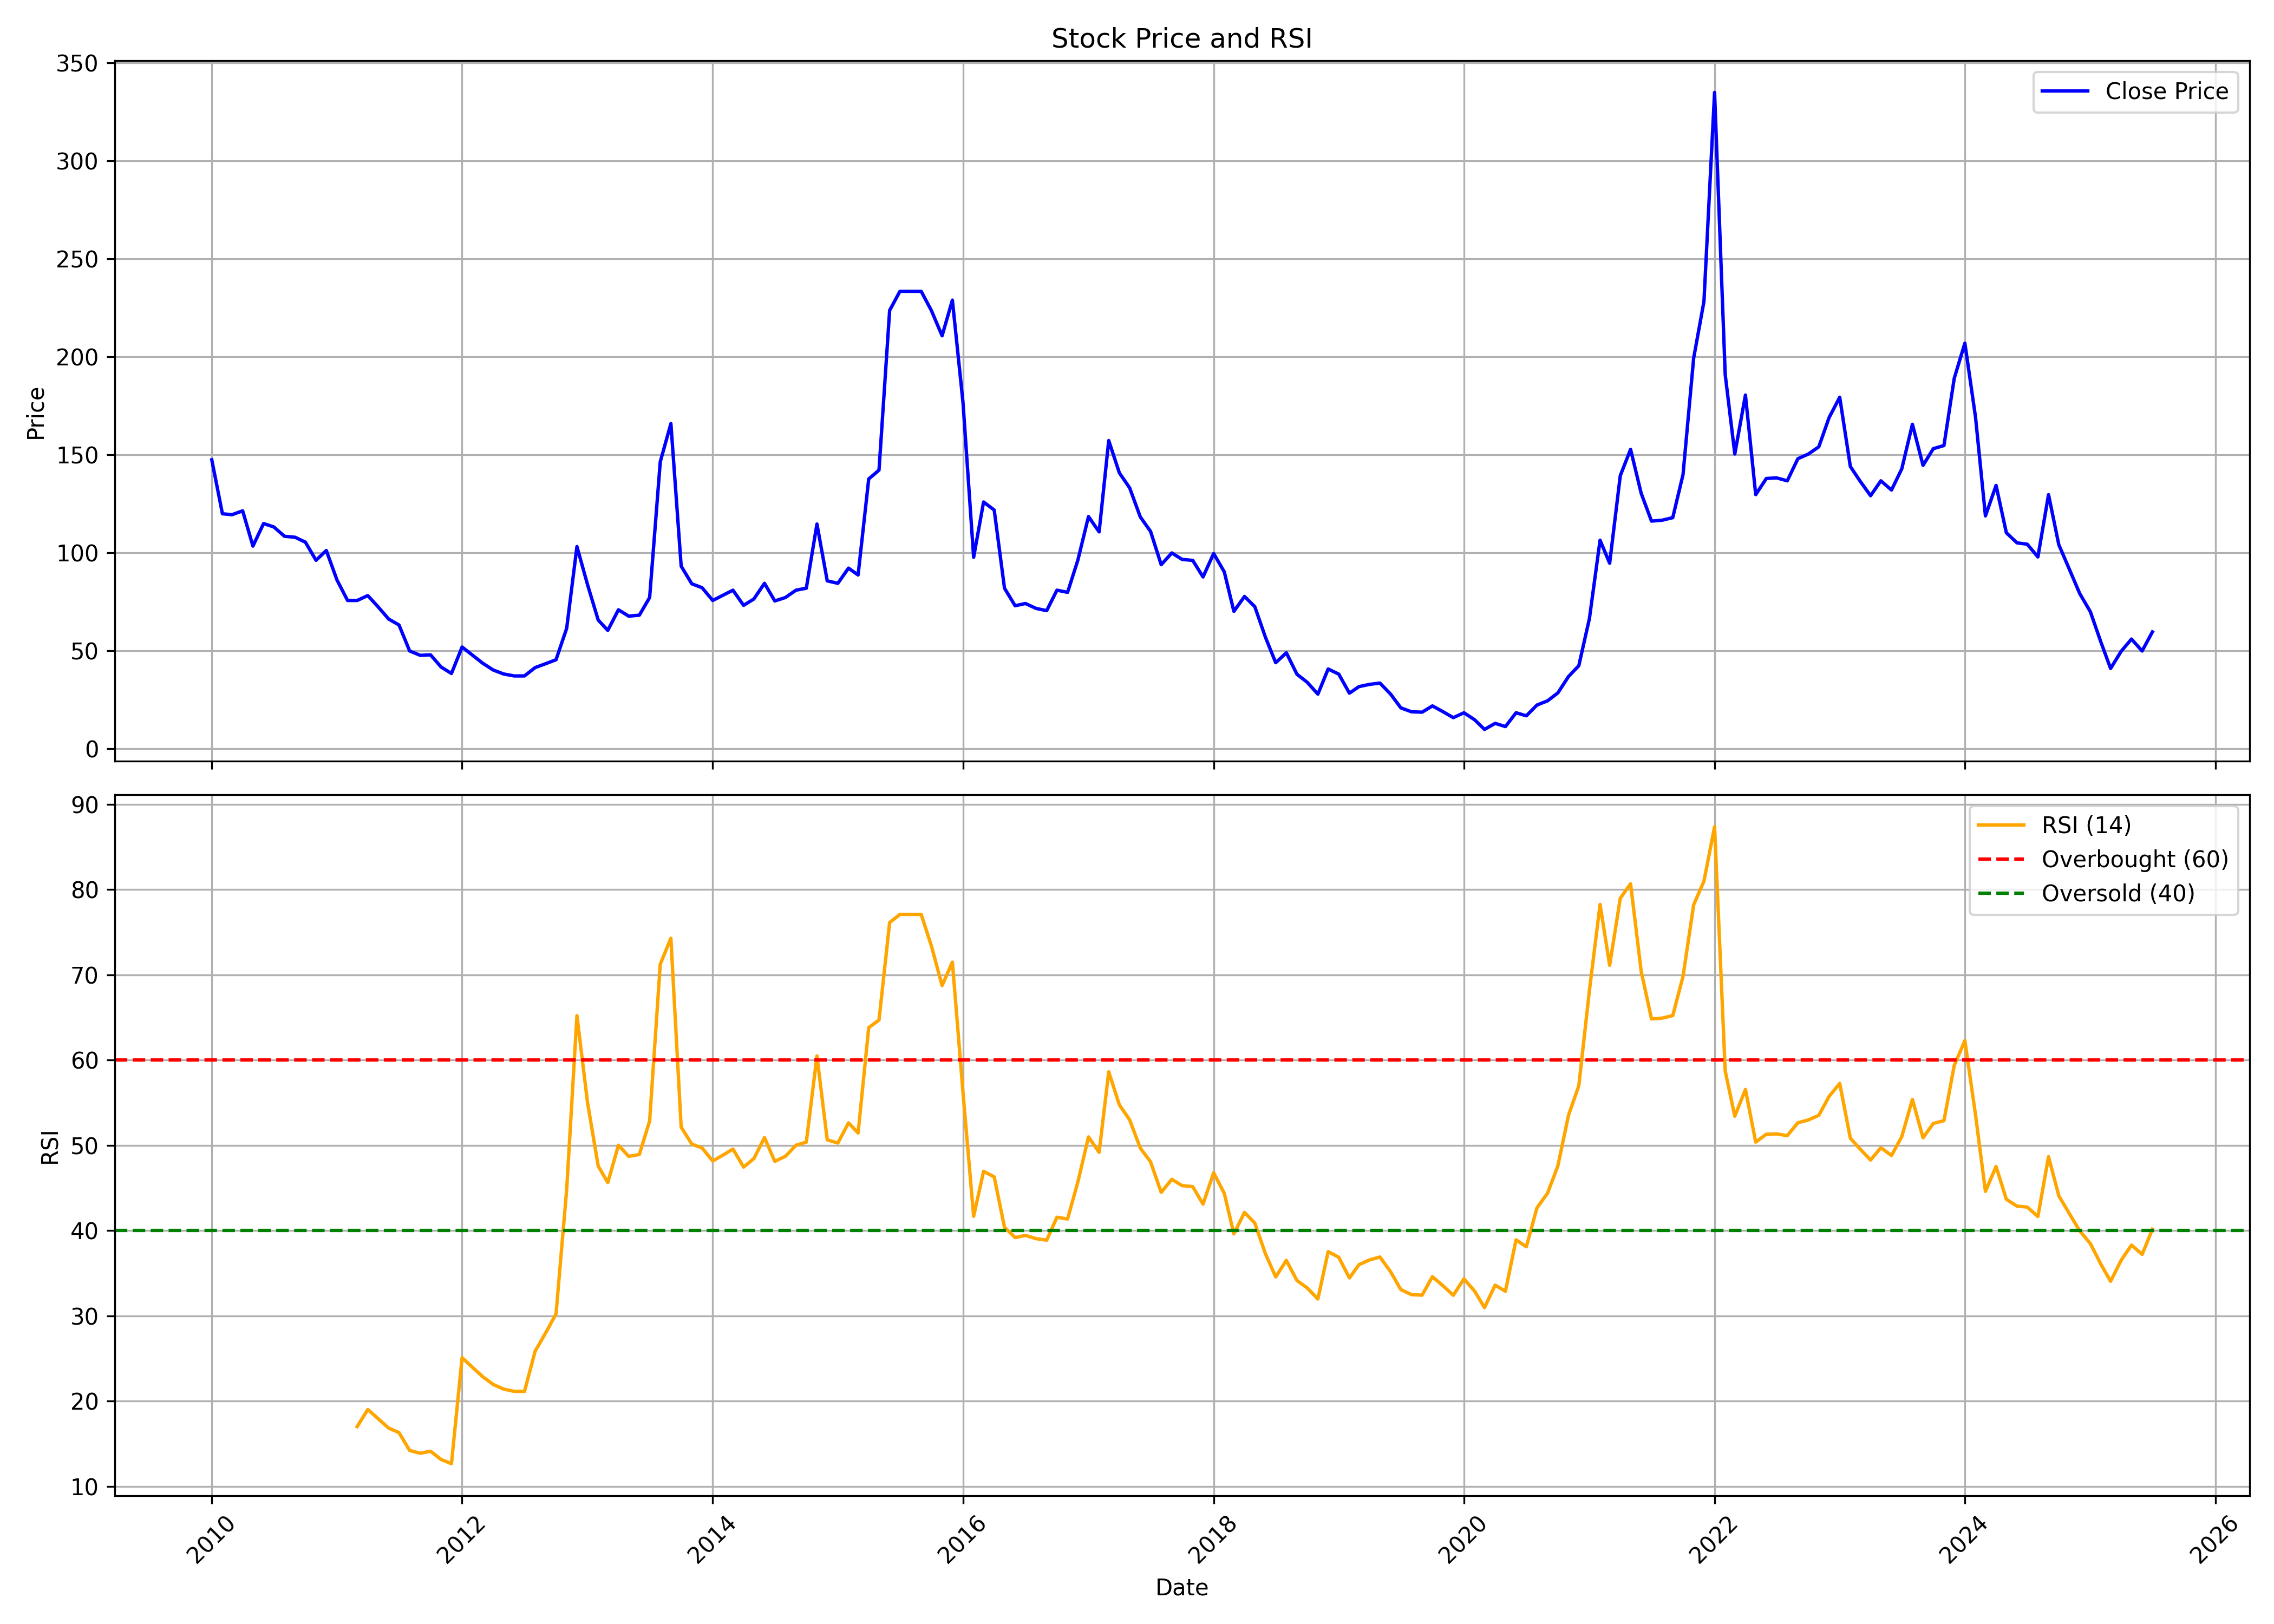

Source data for this figure (header and first rows):
, date, symbol, open, high, low, close, volume, rsi
0, 2010-01-01, PALREDTEC, 148.8, 159.0, 133.2, 147.5, 141350, 
1, 2010-02-01, PALREDTEC, 147.5, 147.5, 115.0, 120.0, 49001, 
2, 2010-03-01, PALREDTEC, 120.0, 132.0, 111.5, 119.5, 252617, 
3, 2010-04-01, PALREDTEC, 122.0, 134.5, 117.8, 121.5, 272999, 
4, 2010-05-01, PALREDTEC, 119.2, 123.0, 97.5, 103.5, 102742, 
5, 2010-06-01, PALREDTEC, 105.0, 149.5, 103.0, 115.0, 1303844, 
6, 2010-07-01, PALREDTEC, 115.0, 128.8, 111.8, 113.2, 152220, 
7, 2010-08-01, PALREDTEC, 111.2, 117.2, 107.5, 108.5, 100122, 
8, 2010-09-01, PALREDTEC, 110.8, 116.5, 104.5, 108.0, 140834, 
9, 2010-10-01, PALREDTEC, 112.0, 125.0, 105.0, 105.5, 283276, 
10, 2010-11-01, PALREDTEC, 105.5, 130.0, 85.0, 96.25, 672724, 
11, 2010-12-01, PALREDTEC, 99.5, 112.5, 88.0, 101.2, 285874, 
12, 2011-01-01, PALREDTEC, 101.8, 107.2, 82.5, 86.25, 267307, 
13, 2011-02-01, PALREDTEC, 86.25, 91.0, 68.5, 75.75, 67445, 
14, 2011-03-01, PALREDTEC, 77.25, 82.5, 70.0, 75.75, 113953, 17.01
15, 2011-04-01, PALREDTEC, 75.25, 101.2, 75.25, 78.25, 212135, 19.02
16, 2011-05-01, PALREDTEC, 78.75, 80.0, 66.5, 72.5, 119020, 17.94
17, 2011-06-01, PALREDTEC, 71.25, 76.75, 64.5, 66.25, 160974, 16.83
18, 2011-07-01, PALREDTEC, 65.5, 70.0, 61.75, 63.25, 128366, 16.31
19, 2011-08-01, PALREDTEC, 62.75, 68.0, 41.5, 50.0, 114656, 14.21
20, 2011-09-01, PALREDTEC, 50.0, 62.5, 47.25, 47.75, 112245, 13.88
21, 2011-10-01, PALREDTEC, 47.75, 51.5, 44.5, 48.0, 21598, 14.12
22, 2011-11-01, PALREDTEC, 47.5, 50.5, 37.75, 41.75, 29680, 13.15
23, 2011-12-01, PALREDTEC, 41.0, 44.0, 36.5, 38.5, 39853, 12.66
24, 2012-01-01, PALREDTEC, 38.5, 52.5, 38.5, 52.0, 41710, 25.09
25, 2012-02-01, PALREDTEC, 50.0, 52.5, 45.0, 47.75, 42996, 23.93
26, 2012-03-01, PALREDTEC, 46.0, 50.0, 37.25, 43.75, 53661, 22.87
27, 2012-04-01, PALREDTEC, 44.25, 46.0, 38.75, 40.25, 30736, 21.95
28, 2012-05-01, PALREDTEC, 40.0, 44.75, 34.75, 38.25, 29771, 21.41
29, 2012-06-01, PALREDTEC, 38.0, 40.75, 32.0, 37.25, 30704, 21.14
30, 2012-07-01, PALREDTEC, 37.0, 44.0, 36.25, 37.25, 37127, 21.14
31, 2012-08-01, PALREDTEC, 36.5, 58.0, 35.5, 41.5, 85201, 25.84
32, 2012-09-01, PALREDTEC, 40.5, 46.75, 40.0, 43.5, 27465, 28.02
33, 2012-10-01, PALREDTEC, 42.5, 47.25, 40.25, 45.5, 16436, 30.22
34, 2012-11-01, PALREDTEC, 45.75, 61.75, 45.75, 61.5, 39453, 44.79
35, 2012-12-01, PALREDTEC, 62.25, 111.0, 59.0, 103.2, 234531, 65.2
36, 2013-01-01, PALREDTEC, 108.2, 119.0, 83.5, 83.75, 326801, 54.98
37, 2013-02-01, PALREDTEC, 82.0, 92.0, 65.0, 65.75, 106191, 47.56
38, 2013-03-01, PALREDTEC, 68.5, 87.5, 54.5, 60.5, 83050, 45.63
39, 2013-04-01, PALREDTEC, 61.25, 76.5, 59.0, 71.0, 76685, 50.01
40, 2013-05-01, PALREDTEC, 71.0, 80.75, 62.0, 67.75, 105852, 48.7
41, 2013-06-01, PALREDTEC, 66.25, 70.75, 57.5, 68.25, 46959, 48.92
42, 2013-07-01, PALREDTEC, 66.5, 103.5, 66.25, 77.25, 212684, 52.86
43, 2013-08-01, PALREDTEC, 76.0, 151.0, 72.75, 146.5, 152054, 71.24
44, 2013-09-01, PALREDTEC, 153.8, 178.8, 132.5, 166.0, 200058, 74.28
45, 2013-10-01, PALREDTEC, 165.2, 210.8, 69.0, 93.25, 596486, 52.13
46, 2013-11-01, PALREDTEC, 96.25, 96.25, 76.5, 84.25, 226280, 50.14
47, 2013-12-01, PALREDTEC, 83.75, 85.5, 77.5, 82.25, 67753, 49.69
48, 2014-01-01, PALREDTEC, 81.0, 90.5, 72.75, 75.75, 83030, 48.16
49, 2014-02-01, PALREDTEC, 77.75, 83.5, 73.0, 78.5, 62734, 48.88
50, 2014-03-01, PALREDTEC, 77.75, 86.0, 71.25, 81.0, 47492, 49.56
51, 2014-04-01, PALREDTEC, 79.0, 81.25, 72.75, 73.25, 38570, 47.45
52, 2014-05-01, PALREDTEC, 73.25, 84.0, 70.0, 76.5, 64058, 48.44
53, 2014-06-01, PALREDTEC, 78.5, 102.2, 75.5, 84.5, 141535, 50.9
54, 2014-07-01, PALREDTEC, 84.0, 87.0, 72.5, 75.5, 60611, 48.12
55, 2014-08-01, PALREDTEC, 73.75, 82.5, 67.0, 77.25, 147064, 48.7
56, 2014-09-01, PALREDTEC, 77.25, 91.25, 75.5, 81.0, 243725, 50.01
57, 2014-10-01, PALREDTEC, 86.5, 86.5, 72.75, 82.0, 51763, 50.37
58, 2014-11-01, PALREDTEC, 83.0, 138.0, 67.75, 114.8, 471585, 60.48
59, 2014-12-01, PALREDTEC, 117.2, 122.5, 82.0, 85.75, 209702, 50.64
... 127 more rows
